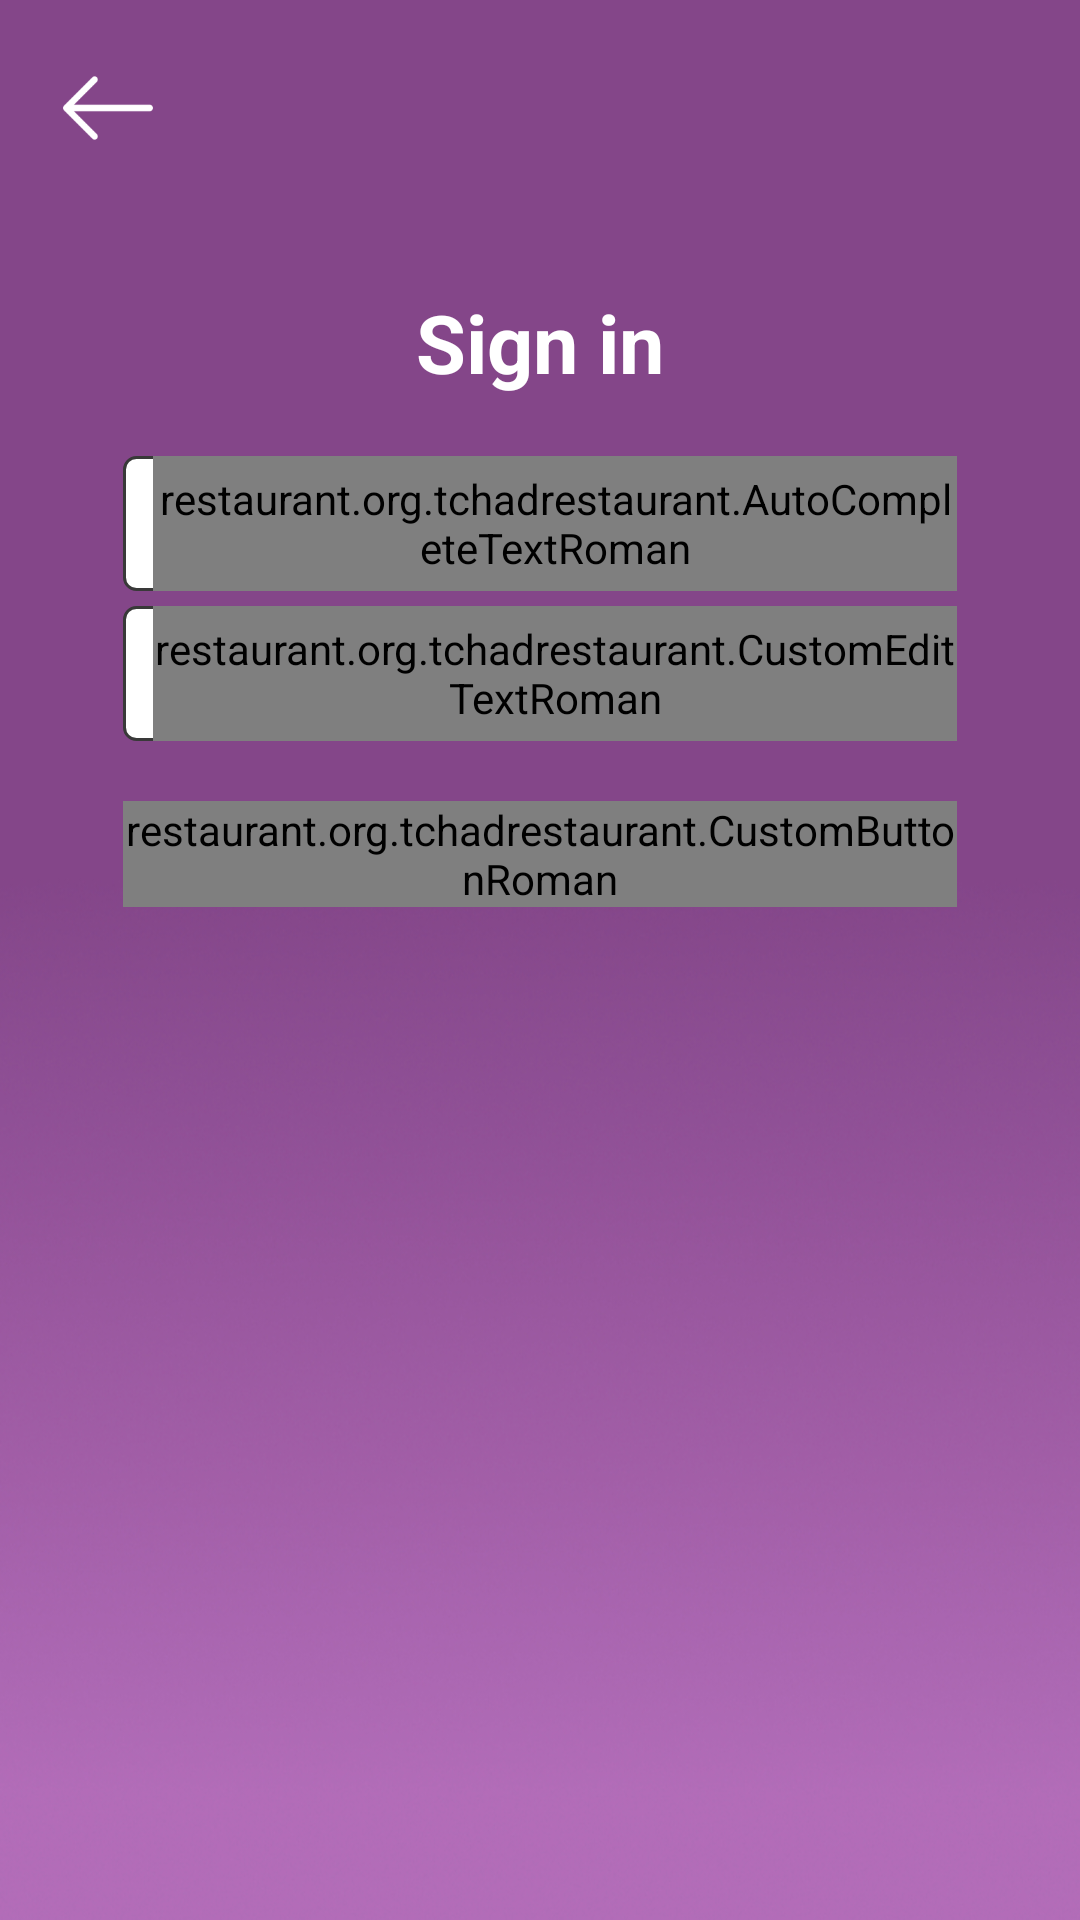

Here is an Android app screen rendered from its layout file. Give the layout XML and the strings, colors and styles it references.
<!-- AndroidManifest.xml: application theme AppTheme -->
<!-- res/layout/activity_login.xml -->
<LinearLayout xmlns:android="http://schemas.android.com/apk/res/android"
    xmlns:tools="http://schemas.android.com/tools" android:layout_width="match_parent"
    android:layout_height="match_parent" android:gravity="center_horizontal"
    android:orientation="vertical" android:paddingBottom="@dimen/activity_vertical_margin"
    android:paddingLeft="@dimen/activity_horizontal_margin"
    android:paddingRight="@dimen/activity_horizontal_margin"
    android:paddingTop="@dimen/activity_vertical_margin"
    tools:context="restaurant.org.tchadrestaurant.LoginActivity"
    android:background="@mipmap/restaurant_background">

    
    <ImageButton
        android:layout_width="40dp"
        android:layout_height="30dp"
        android:id="@+id/btnBack"
        android:layout_gravity="top|left"
        android:background="@android:color/transparent"
        android:src="@mipmap/left_arrow"
        android:scaleType="fitCenter"
        android:layout_marginTop="5dp" />

    <TextView
        android:layout_width="wrap_content"
        android:layout_height="wrap_content"
        android:text="Sign in"
        android:id="@+id/textView2"
        android:layout_gravity="center_horizontal"
        android:textSize="27sp"
        android:textColor="#ffffff"
        android:textStyle="bold"
        android:layout_marginTop="45dp"
        android:layout_marginBottom="20dp" />

    <ProgressBar android:id="@+id/login_progress" style="?android:attr/progressBarStyleLarge"
        android:layout_width="wrap_content" android:layout_height="wrap_content"
        android:layout_marginBottom="8dp" android:visibility="gone" />

    <ScrollView android:id="@+id/login_form" android:layout_width="match_parent"
        android:layout_height="match_parent">

        <LinearLayout android:id="@+id/email_login_form" android:layout_width="match_parent"
            android:layout_height="wrap_content" android:orientation="vertical"
            android:paddingLeft="25dp"
            android:paddingRight="25dp">

        <LinearLayout
            android:orientation="vertical"
            android:layout_width="match_parent"
            android:layout_height="45dp"
            android:layout_gravity="center_horizontal"
            android:background="@drawable/edit_text_background"
            android:paddingLeft="10dp"
            android:layout_marginBottom="5dp">

            <restaurant.org.tchadrestaurant.AutoCompleteTextRoman
                android:id="@+id/email" android:layout_width="match_parent"
                android:layout_height="match_parent" android:hint="Email"
                android:inputType="textEmailAddress" android:maxLines="1"
                android:singleLine="true"
                android:background="@android:color/transparent"
                android:textColor="@color/mid_gray" />

            </LinearLayout>

        <LinearLayout
            android:orientation="vertical"
            android:layout_width="match_parent"
            android:layout_height="45dp"
            android:layout_gravity="center_horizontal"
            android:background="@drawable/edit_text_background"
            android:paddingLeft="10dp"
            android:layout_marginBottom="5dp">

            <restaurant.org.tchadrestaurant.CustomEditTextRoman
                android:id="@+id/password" android:layout_width="match_parent"
                android:layout_height="match_parent" android:hint="Password"
                android:imeActionId="@+id/login"
                android:imeActionLabel="Sign In"
                android:imeOptions="actionUnspecified" android:inputType="textPassword"
                android:maxLines="1" android:singleLine="true"
                android:background="@android:color/transparent"
                android:textColor="@color/mid_gray" />

            </LinearLayout>

            <restaurant.org.tchadrestaurant.CustomButtonRoman
                android:id="@+id/email_sign_in_button" style="?android:textAppearanceSmall"
                android:layout_width="match_parent" android:layout_height="wrap_content"
                android:layout_marginTop="15dp" android:text="Sign in"
                android:textStyle="bold"
                android:background="@drawable/button_corners_background"
                android:textColor="#ffffff"
                android:textSize="18sp"
                android:textAllCaps="false"/>

        </LinearLayout>
    </ScrollView>

</LinearLayout>
<!-- resources referenced by this layout -->
<resources>
  <color name="mid_gray">#696969</color>
  <dimen name="activity_horizontal_margin">16dp</dimen>
  <dimen name="activity_vertical_margin">16dp</dimen>
  <!-- drawable button_corners_background (drawable) -->
  <?xml version="1.0" encoding="utf-8"?>
  <selector xmlns:android="http://schemas.android.com/apk/res/android">
  
      <item android:state_enabled="true" android:state_pressed="true" android:drawable="@drawable/signup_signin_button_click" />
      <item android:state_enabled="true" android:state_pressed="false" android:drawable="@drawable/signup_signin_button_default" />
  
      <item android:drawable="@drawable/signup_signin_button_default" />
  
  </selector>
  <!-- drawable edit_text_background (drawable) -->
  <?xml version="1.0" encoding="utf-8"?>
  <shape xmlns:android="http://schemas.android.com/apk/res/android"
      android:shape="rectangle" android:padding="25dp">
      <solid android:color="@android:color/white" />
  
      <corners
          android:bottomRightRadius="4dp"
          android:bottomLeftRadius="4dp"
          android:topLeftRadius="4dp"
          android:topRightRadius="4dp"/>
  
      <stroke android:width="1dip" android:color="#393939" />
  </shape>
  <!-- mipmap left_arrow: png bitmap (mipmap-xhdpi, 1109 bytes) -->
  <!-- mipmap restaurant_background: jpg bitmap (mipmap-xhdpi, 169419 bytes) -->
  <style name="AppTheme" parent="Theme.AppCompat.Light">
          
      </style>
  <!-- drawable signup_signin_button_click (drawable) -->
  <?xml version="1.0" encoding="utf-8"?>
  <shape xmlns:android="http://schemas.android.com/apk/res/android"
      android:shape="rectangle" android:padding="25dp">
      <solid android:color="#80FFFFFF" />
  
      <corners
          android:bottomRightRadius="4dp"
          android:bottomLeftRadius="4dp"
          android:topLeftRadius="4dp"
          android:topRightRadius="4dp"/>
  
      <stroke android:width="2dip" android:color="@android:color/white" />
  </shape>
  <!-- drawable signup_signin_button_default (drawable) -->
  <?xml version="1.0" encoding="utf-8"?>
  <shape xmlns:android="http://schemas.android.com/apk/res/android"
      android:shape="rectangle" android:padding="25dp">
      <solid android:color="@android:color/transparent" />
  
      <corners
          android:bottomRightRadius="4dp"
          android:bottomLeftRadius="4dp"
          android:topLeftRadius="4dp"
          android:topRightRadius="4dp"/>
  
      <stroke android:width="2dip" android:color="@android:color/white" />
  </shape>
</resources>
